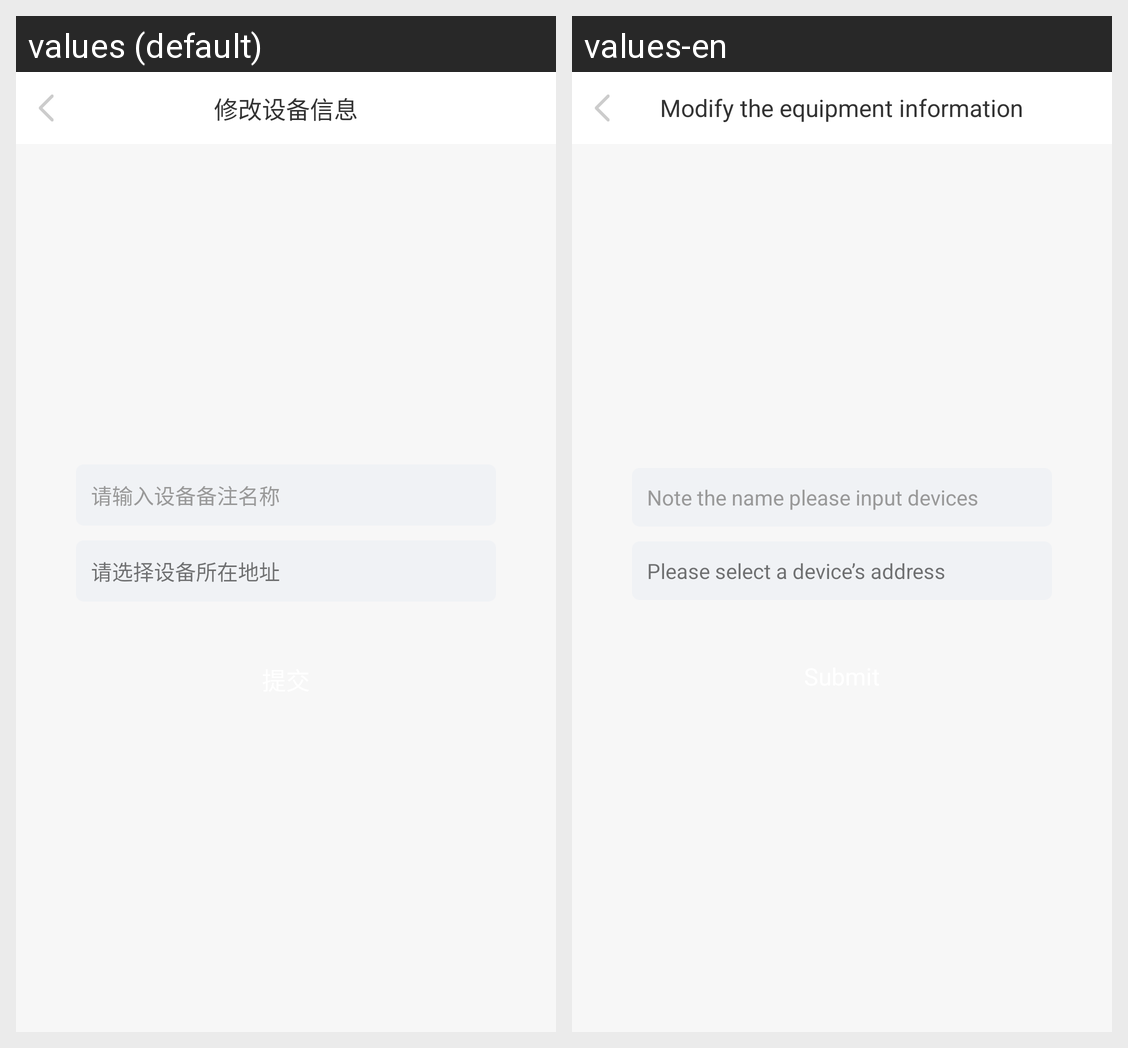

Strings drawn on this Android screen and how each of the app's shown locales translates them:
Android screen res/layout/activity_modification.xml rendered under 2 locales, left to right: values (default), values-en. Device: Nexus 5 (rendered at 1080×1920; each locale shown at half size, 540×960, under a caption strip naming it); theme AppTheme.
Strings drawn on this screen, with the default value and each locale's value (text and hints the layout hard-codes, and strings that could not be matched under every locale, appear in the picture but are not listed):

modification_msg6
  values: 修改设备信息
  values-en: Modify the equipment information

modification_msg7
  values: 请输入设备备注名称
  values-en: Note the name please input devices

modification_msg2
  values: 请选择设备所在地址
  values-en: Please select a device’s address
